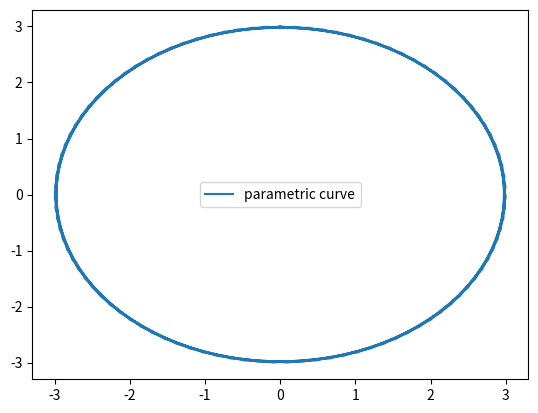

Generate this figure with matplotlib:
# This import registers the 3D projection, but is otherwise unused.
from mpl_toolkits.mplot3d import Axes3D  # noqa: F401 unused import

import numpy as np
import matplotlib.pyplot as plt


plt.rcParams['legend.fontsize'] = 10

fig = plt.figure()

# Prepare arrays x, y, z
theta = np.linspace(-4 * np.pi, 4 * np.pi, 100)
z = np.linspace(-2, 2, 100)
r = 3
x = r * np.sin(theta)
y = r * np.cos(theta)
plt.plot(x, y, label='parametric curve')
plt.legend()
plt.show()



